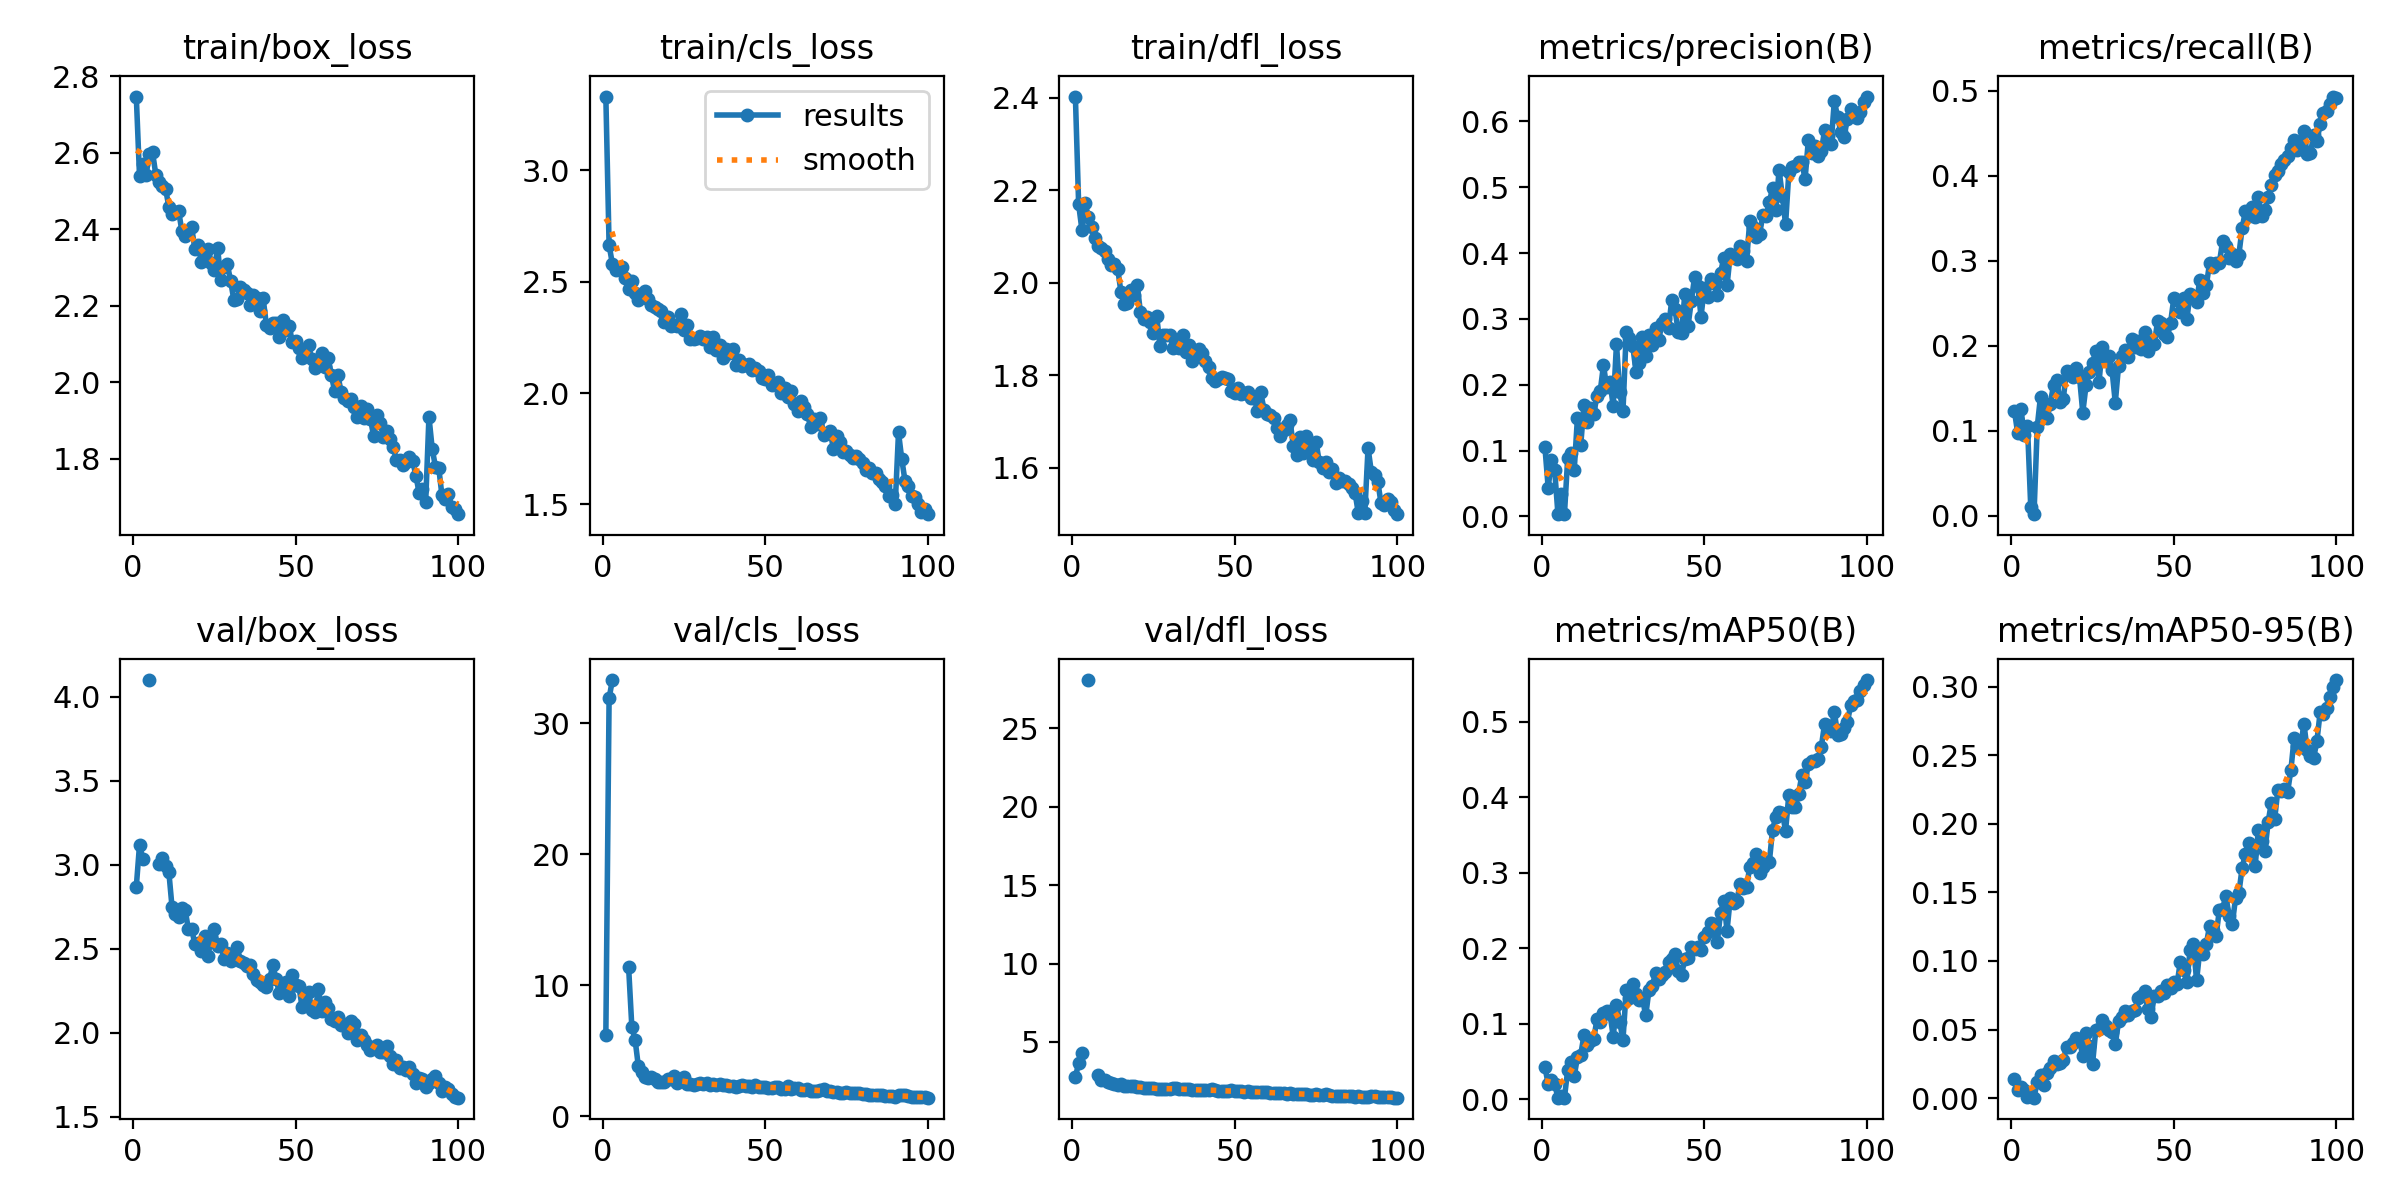

Values plotted in this chart, from the file beside it:
epoch, time, train/box_loss, train/cls_loss, train/dfl_loss, metrics/precision(B), metrics/recall(B), metrics/mAP50(B), metrics/mAP50-95(B), val/box_loss, val/cls_loss, val/dfl_loss, lr/pg0, lr/pg1, lr/pg2
1, 11, 2.747, 3.331, 2.402, 0.1051, 0.1228, 0.04238, 0.01363, 2.868, 6.174, 2.744, 0.0003167, 0.0003167, 0.0003167
2, 34.7, 2.538, 2.664, 2.169, 0.04353, 0.09659, 0.01997, 0.00585, 3.119, 31.92, 3.668, 0.0006437, 0.0006437, 0.0006437
3, 70.05, 2.57, 2.581, 2.114, 0.08577, 0.1249, 0.02594, 0.00782, 3.035, 33.32, 4.317, 0.0009641, 0.0009641, 0.0009641
4, 103.3, 2.542, 2.551, 2.171, 0.06994, 0.09501, 0.01949, 0.00595, nan, nan, nan, 0.001278, 0.001278, 0.001278
5, 134, 2.596, 2.563, 2.142, 0.0035, 0.105, 0.00193, 0.00058, 4.098, inf, 28.09, 0.001585, 0.001585, 0.001585
6, 166.4, 2.601, 2.566, 2.12, 0.03434, 0.00997, 0.00349, 0.0013, nan, nan, nan, 0.001584, 0.001584, 0.001584
7, 192.1, 2.543, 2.515, 2.096, 0.00363, 0.00157, 0.00206, 0.00028, nan, nan, nan, 0.001568, 0.001568, 0.001568
8, 220.8, 2.522, 2.465, 2.078, 0.08891, 0.1045, 0.03849, 0.01181, 3.003, 11.39, 2.925, 0.001551, 0.001551, 0.001551
9, 249.5, 2.512, 2.502, 2.075, 0.0963, 0.1402, 0.04869, 0.01647, 3.041, 6.786, 2.598, 0.001535, 0.001535, 0.001535
10, 276.9, 2.506, 2.449, 2.069, 0.07028, 0.1197, 0.03057, 0.00964, 2.993, 5.825, 2.568, 0.001518, 0.001518, 0.001518
11, 306.6, 2.459, 2.418, 2.05, 0.1503, 0.1144, 0.05562, 0.01809, 2.959, 3.798, 2.464, 0.001502, 0.001502, 0.001502
12, 336.5, 2.44, 2.441, 2.037, 0.1082, 0.1318, 0.05855, 0.02212, 2.746, 3.392, 2.363, 0.001485, 0.001485, 0.001485
13, 353, 2.447, 2.46, 2.04, 0.1695, 0.1533, 0.08484, 0.02687, 2.706, 3.005, 2.32, 0.001469, 0.001469, 0.001469
14, 391.1, 2.449, 2.422, 2.03, 0.1439, 0.1591, 0.07186, 0.0252, 2.69, 2.94, 2.255, 0.001452, 0.001452, 0.001452
15, 414.8, 2.396, 2.394, 1.98, 0.1647, 0.1339, 0.07749, 0.02555, 2.744, 3.018, 2.299, 0.001436, 0.001436, 0.001436
16, 435.4, 2.382, 2.388, 1.954, 0.1557, 0.1375, 0.07939, 0.02783, 2.732, 2.803, 2.208, 0.001419, 0.001419, 0.001419
17, 477, 2.396, 2.378, 1.955, 0.1828, 0.1701, 0.1061, 0.03703, 2.62, 2.607, 2.204, 0.001403, 0.001403, 0.001403
18, 520.3, 2.407, 2.368, 1.985, 0.1902, 0.1688, 0.1029, 0.03734, 2.619, 2.583, 2.182, 0.001386, 0.001386, 0.001386
19, 551.1, 2.349, 2.318, 1.973, 0.2297, 0.1633, 0.1146, 0.04048, 2.53, 2.583, 2.173, 0.00137, 0.00137, 0.00137
20, 594.4, 2.36, 2.34, 1.995, 0.1965, 0.1737, 0.1165, 0.04348, 2.534, 2.865, 2.148, 0.001353, 0.001353, 0.001353
21, 652.8, 2.314, 2.303, 1.936, 0.2048, 0.1627, 0.1134, 0.04204, 2.488, 2.848, 2.099, 0.001337, 0.001337, 0.001337
22, 712.7, 2.334, 2.308, 1.922, 0.1678, 0.1213, 0.08293, 0.03072, 2.574, 3.048, 2.045, 0.00132, 0.00132, 0.00132
23, 741.8, 2.348, 2.302, 1.926, 0.262, 0.1533, 0.125, 0.04751, 2.459, 2.504, 2.055, 0.001304, 0.001304, 0.001304
24, 766.3, 2.313, 2.357, 1.914, 0.1884, 0.1685, 0.1022, 0.03834, 2.55, 2.72, 2.089, 0.001287, 0.001287, 0.001287
25, 787.7, 2.293, 2.282, 1.89, 0.1602, 0.1795, 0.07876, 0.02473, 2.615, 3.017, 2.047, 0.001271, 0.001271, 0.001271
26, 843, 2.352, 2.306, 1.929, 0.2807, 0.1942, 0.1449, 0.04982, 2.518, 2.448, 2.011, 0.001254, 0.001254, 0.001254
27, 870.9, 2.267, 2.241, 1.864, 0.2705, 0.1575, 0.1339, 0.05016, 2.527, 2.459, 2.022, 0.001238, 0.001238, 0.001238
28, 890.6, 2.302, 2.243, 1.887, 0.2593, 0.1979, 0.1522, 0.05714, 2.437, 2.391, 1.994, 0.001221, 0.001221, 0.001221
29, 912.3, 2.308, 2.245, 1.887, 0.2202, 0.1822, 0.1396, 0.05291, 2.477, 2.478, 2.004, 0.001205, 0.001205, 0.001205
30, 932, 2.265, 2.254, 1.887, 0.2328, 0.1879, 0.1308, 0.04975, 2.427, 2.516, 2.027, 0.001188, 0.001188, 0.001188
31, 944.3, 2.215, 2.245, 1.859, 0.2725, 0.1712, 0.1329, 0.04828, 2.465, 2.485, 2.035, 0.001172, 0.001172, 0.001172
32, 953.6, 2.219, 2.25, 1.871, 0.2442, 0.1328, 0.1109, 0.03915, 2.508, 2.556, 2.034, 0.001155, 0.001155, 0.001155
33, 972.6, 2.25, 2.207, 1.858, 0.2763, 0.1764, 0.1451, 0.05587, 2.428, 2.383, 1.988, 0.001139, 0.001139, 0.001139
34, 985.4, 2.242, 2.251, 1.887, 0.2601, 0.1885, 0.1496, 0.05882, 2.414, 2.422, 2.011, 0.001122, 0.001122, 0.001122
35, 1009, 2.234, 2.194, 1.849, 0.2869, 0.1953, 0.1674, 0.0636, 2.398, 2.378, 1.976, 0.001106, 0.001106, 0.001106
36, 1034, 2.202, 2.217, 1.864, 0.2683, 0.1869, 0.1589, 0.06073, 2.404, 2.431, 1.981, 0.001089, 0.001089, 0.001089
37, 1053, 2.228, 2.155, 1.831, 0.2937, 0.2074, 0.164, 0.0638, 2.35, 2.337, 1.953, 0.001073, 0.001073, 0.001073
38, 1067, 2.221, 2.199, 1.846, 0.2994, 0.1979, 0.1683, 0.06453, 2.316, 2.4, 1.931, 0.001056, 0.001056, 0.001056
39, 1091, 2.188, 2.18, 1.856, 0.2868, 0.2052, 0.1815, 0.07271, 2.304, 2.279, 1.93, 0.00104, 0.00104, 0.00104
40, 1101, 2.22, 2.197, 1.848, 0.3284, 0.1966, 0.1862, 0.07434, 2.284, 2.272, 1.911, 0.001023, 0.001023, 0.001023
41, 1127, 2.15, 2.125, 1.83, 0.3149, 0.2157, 0.1917, 0.07786, 2.271, 2.257, 1.913, 0.001007, 0.001007, 0.001007
42, 1148, 2.141, 2.148, 1.817, 0.2796, 0.1937, 0.1694, 0.06491, 2.321, 2.296, 1.956, 0.0009904, 0.0009904, 0.0009904
43, 1165, 2.155, 2.122, 1.793, 0.2789, 0.2037, 0.1643, 0.05932, 2.401, 2.36, 1.976, 0.0009739, 0.0009739, 0.0009739
44, 1175, 2.154, 2.126, 1.786, 0.3373, 0.2021, 0.186, 0.07482, 2.317, 2.295, 1.936, 0.0009574, 0.0009574, 0.0009574
45, 1192, 2.119, 2.131, 1.791, 0.2892, 0.2285, 0.1876, 0.07464, 2.237, 2.265, 1.871, 0.0009409, 0.0009409, 0.0009409
46, 1202, 2.162, 2.102, 1.796, 0.3268, 0.2273, 0.2016, 0.07838, 2.265, 2.233, 1.877, 0.0009244, 0.0009244, 0.0009244
47, 1230, 2.136, 2.111, 1.793, 0.3629, 0.2138, 0.1988, 0.07694, 2.303, 2.374, 1.859, 0.0009078, 0.0009078, 0.0009078
48, 1255, 2.148, 2.099, 1.791, 0.3503, 0.21, 0.2015, 0.08277, 2.221, 2.241, 1.848, 0.0008913, 0.0008913, 0.0008913
49, 1286, 2.105, 2.067, 1.765, 0.3037, 0.2269, 0.1974, 0.08002, 2.343, 2.188, 1.915, 0.0008748, 0.0008748, 0.0008748
50, 1302, 2.108, 2.062, 1.761, 0.3468, 0.2562, 0.2154, 0.08486, 2.284, 2.24, 1.849, 0.0008583, 0.0008583, 0.0008583
51, 1313, 2.089, 2.08, 1.771, 0.3333, 0.2535, 0.2214, 0.08314, 2.275, 2.161, 1.886, 0.0008418, 0.0008418, 0.0008418
52, 1331, 2.064, 2.036, 1.76, 0.3601, 0.2399, 0.2332, 0.09955, 2.153, 2.117, 1.848, 0.0008253, 0.0008253, 0.0008253
53, 1342, 2.074, 2.043, 1.761, 0.3549, 0.2559, 0.2321, 0.09345, 2.175, 2.216, 1.823, 0.0008088, 0.0008088, 0.0008088
54, 1360, 2.096, 2.05, 1.763, 0.3357, 0.231, 0.2077, 0.08472, 2.242, 2.241, 1.873, 0.0007923, 0.0007923, 0.0007923
55, 1371, 2.06, 2, 1.751, 0.3701, 0.2614, 0.2472, 0.1079, 2.134, 2.076, 1.795, 0.0007758, 0.0007758, 0.0007758
56, 1394, 2.037, 2.021, 1.752, 0.3925, 0.2572, 0.2628, 0.1126, 2.124, 2.058, 1.795, 0.0007593, 0.0007593, 0.0007593
57, 1423, 2.054, 1.98, 1.723, 0.3511, 0.252, 0.2235, 0.08578, 2.262, 2.277, 1.841, 0.0007428, 0.0007428, 0.0007428
58, 1448, 2.077, 2.01, 1.762, 0.3984, 0.2777, 0.2665, 0.108, 2.129, 2.092, 1.782, 0.0007263, 0.0007263, 0.0007263
59, 1474, 2.04, 1.95, 1.726, 0.3962, 0.2619, 0.2601, 0.1048, 2.182, 2.108, 1.807, 0.0007098, 0.0007098, 0.0007098
60, 1499, 2.064, 1.918, 1.716, 0.3905, 0.2714, 0.2631, 0.1122, 2.15, 2.107, 1.778, 0.0006933, 0.0006933, 0.0006933
... 40 more rows
